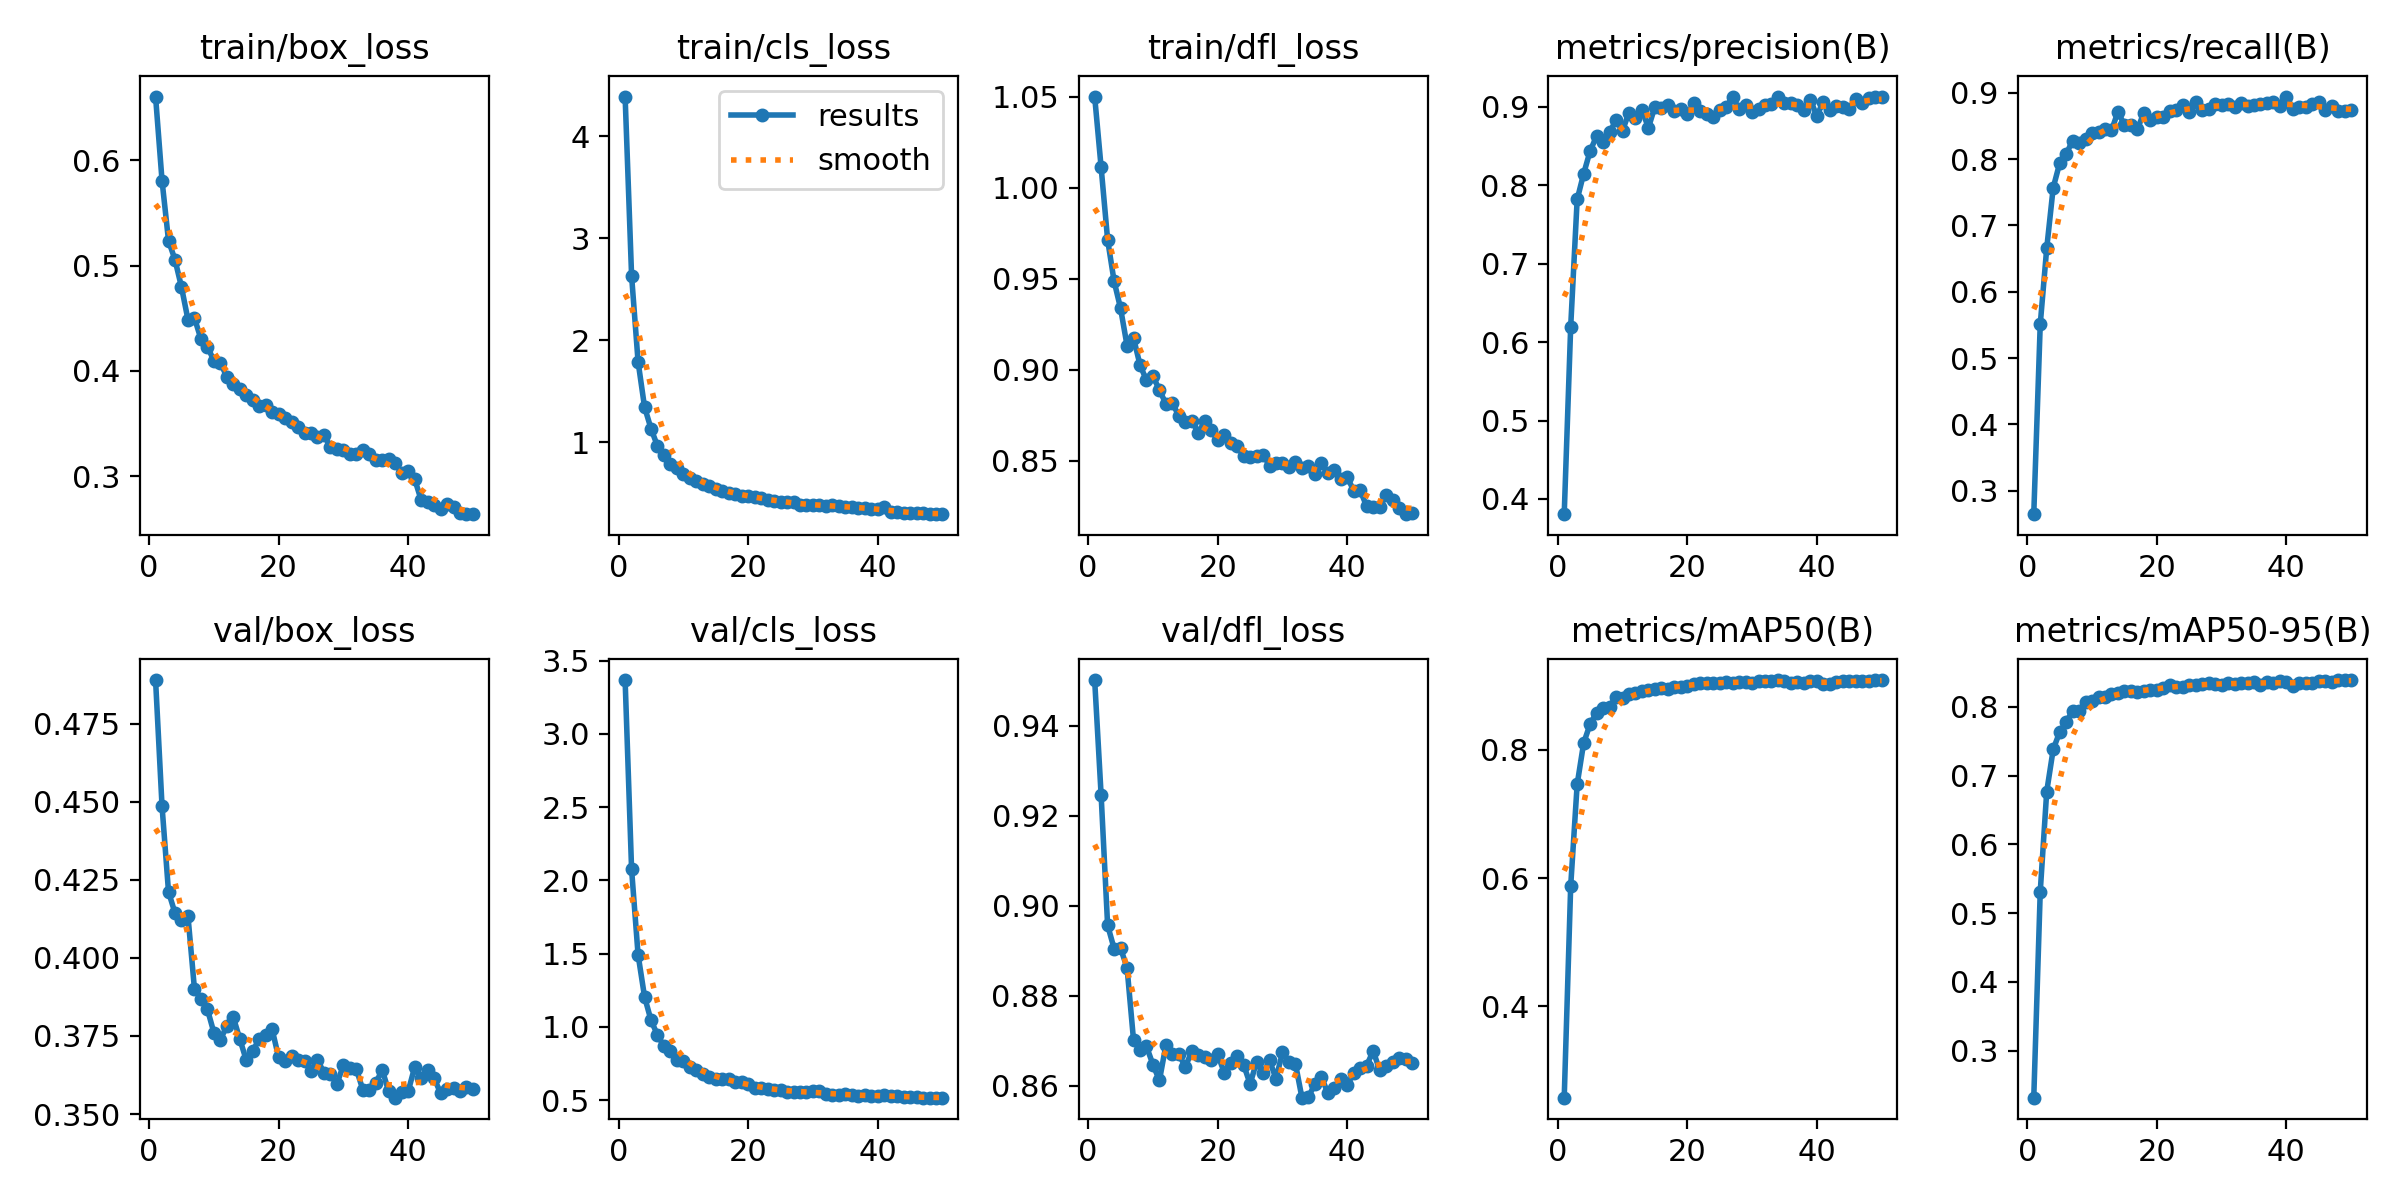

Source data for this figure (header and first rows):
epoch, time, train/box_loss, train/cls_loss, train/dfl_loss, metrics/precision(B), metrics/recall(B), metrics/mAP50(B), metrics/mAP50-95(B), val/box_loss, val/cls_loss, val/dfl_loss, lr/pg0, lr/pg1, lr/pg2
1, 49.62, 0.6607, 4.387, 1.05, 0.3806, 0.2644, 0.2575, 0.2318, 0.4889, 3.367, 0.9502, 4.29e-05, 4.29e-05, 4.29e-05
2, 92.87, 0.5808, 2.63, 1.011, 0.6194, 0.5508, 0.5874, 0.5311, 0.4486, 2.075, 0.9245, 8.45259e-05, 8.45259e-05, 8.45259e-05
3, 137.7, 0.5238, 1.789, 0.9715, 0.7817, 0.6655, 0.7461, 0.6767, 0.4212, 1.494, 0.8957, 0.0001244, 0.0001244, 0.0001244
4, 182.4, 0.5056, 1.344, 0.9488, 0.8144, 0.7569, 0.8104, 0.7379, 0.4144, 1.206, 0.8905, 0.0001223, 0.0001223, 0.0001223
5, 227.5, 0.4798, 1.132, 0.9338, 0.8435, 0.794, 0.8401, 0.7631, 0.4123, 1.045, 0.8905, 0.0001197, 0.0001197, 0.0001197
6, 271.4, 0.4488, 0.9613, 0.9134, 0.8624, 0.8076, 0.858, 0.7781, 0.4134, 0.9454, 0.8863, 0.0001171, 0.0001171, 0.0001171
7, 316, 0.4505, 0.8756, 0.9176, 0.855, 0.828, 0.8649, 0.7936, 0.3902, 0.8679, 0.8702, 0.0001146, 0.0001146, 0.0001146
8, 360.9, 0.4304, 0.7902, 0.9028, 0.8673, 0.8238, 0.8666, 0.7939, 0.3869, 0.8351, 0.868, 0.000112, 0.000112, 0.000112
9, 406.7, 0.4232, 0.7446, 0.8943, 0.8825, 0.8309, 0.883, 0.8068, 0.3836, 0.7722, 0.8688, 0.0001094, 0.0001094, 0.0001094
10, 453.4, 0.4098, 0.6878, 0.8965, 0.8692, 0.8401, 0.8808, 0.808, 0.3761, 0.767, 0.8647, 0.0001068, 0.0001068, 0.0001068
11, 497.2, 0.4077, 0.6533, 0.889, 0.8925, 0.8417, 0.8877, 0.8147, 0.3738, 0.728, 0.8612, 0.0001043, 0.0001043, 0.0001043
12, 540.4, 0.3946, 0.6177, 0.8814, 0.8856, 0.8462, 0.8891, 0.814, 0.3782, 0.7077, 0.8691, 0.0001017, 0.0001017, 0.0001017
13, 583.3, 0.388, 0.5887, 0.8818, 0.8958, 0.8433, 0.8921, 0.8181, 0.381, 0.6769, 0.867, 9.9112e-05, 9.9112e-05, 9.9112e-05
14, 628.7, 0.3832, 0.5666, 0.8747, 0.873, 0.8716, 0.8936, 0.8203, 0.3741, 0.6604, 0.867, 9.6538e-05, 9.6538e-05, 9.6538e-05
15, 680.1, 0.3771, 0.5394, 0.8714, 0.8998, 0.8514, 0.8955, 0.8225, 0.3673, 0.6433, 0.8642, 9.3964e-05, 9.3964e-05, 9.3964e-05
16, 724.4, 0.372, 0.5218, 0.8721, 0.8986, 0.8523, 0.8961, 0.8228, 0.3701, 0.6456, 0.8677, 9.139e-05, 9.139e-05, 9.139e-05
17, 773.7, 0.3662, 0.5006, 0.8655, 0.9017, 0.8454, 0.8949, 0.8213, 0.3741, 0.6437, 0.8669, 8.8816e-05, 8.8816e-05, 8.8816e-05
18, 816.1, 0.3678, 0.4959, 0.8718, 0.8939, 0.8699, 0.8985, 0.8234, 0.3752, 0.623, 0.8664, 8.6242e-05, 8.6242e-05, 8.6242e-05
19, 866.3, 0.3614, 0.474, 0.867, 0.8966, 0.8592, 0.8984, 0.8244, 0.3771, 0.623, 0.8658, 8.3668e-05, 8.3668e-05, 8.3668e-05
20, 913.5, 0.3593, 0.4706, 0.8613, 0.8904, 0.8632, 0.8996, 0.8249, 0.3681, 0.611, 0.867, 8.1094e-05, 8.1094e-05, 8.1094e-05
21, 957.9, 0.3554, 0.4673, 0.8644, 0.9041, 0.8636, 0.9023, 0.8277, 0.3669, 0.5851, 0.863, 7.852e-05, 7.852e-05, 7.852e-05
22, 1002, 0.3519, 0.4512, 0.8596, 0.8949, 0.8728, 0.9047, 0.8313, 0.3685, 0.5814, 0.8651, 7.5946e-05, 7.5946e-05, 7.5946e-05
23, 1055, 0.347, 0.4358, 0.8581, 0.8906, 0.8739, 0.9043, 0.8289, 0.3673, 0.5787, 0.8667, 7.3372e-05, 7.3372e-05, 7.3372e-05
24, 1104, 0.3411, 0.4269, 0.8527, 0.8869, 0.8819, 0.9048, 0.8292, 0.3671, 0.5695, 0.8647, 7.0798e-05, 7.0798e-05, 7.0798e-05
25, 1148, 0.3407, 0.411, 0.852, 0.8957, 0.8714, 0.9037, 0.8315, 0.3637, 0.5697, 0.8604, 6.8224e-05, 6.8224e-05, 6.8224e-05
26, 1207, 0.3377, 0.4088, 0.8527, 0.9, 0.8867, 0.9059, 0.8315, 0.3673, 0.5594, 0.8653, 6.565e-05, 6.565e-05, 6.565e-05
27, 1264, 0.3392, 0.4094, 0.8535, 0.9118, 0.8738, 0.9048, 0.8327, 0.3633, 0.5544, 0.8628, 6.3076e-05, 6.3076e-05, 6.3076e-05
28, 1323, 0.3274, 0.3887, 0.8475, 0.8972, 0.8752, 0.9055, 0.8344, 0.3628, 0.5557, 0.8657, 6.0502e-05, 6.0502e-05, 6.0502e-05
29, 1384, 0.326, 0.3863, 0.8488, 0.9015, 0.8836, 0.9058, 0.8335, 0.3596, 0.5555, 0.8616, 5.7928e-05, 5.7928e-05, 5.7928e-05
30, 1431, 0.325, 0.3819, 0.8487, 0.8928, 0.8821, 0.9042, 0.8309, 0.3657, 0.5625, 0.8674, 5.5354e-05, 5.5354e-05, 5.5354e-05
31, 1484, 0.3214, 0.3804, 0.8467, 0.8973, 0.8839, 0.9067, 0.8343, 0.3647, 0.5622, 0.8654, 5.278e-05, 5.278e-05, 5.278e-05
32, 1535, 0.3208, 0.3779, 0.8494, 0.9022, 0.879, 0.9071, 0.8328, 0.3644, 0.5451, 0.8649, 5.0206e-05, 5.0206e-05, 5.0206e-05
33, 1590, 0.3245, 0.3842, 0.8462, 0.9037, 0.8847, 0.9076, 0.8346, 0.3578, 0.5384, 0.8574, 4.7632e-05, 4.7632e-05, 4.7632e-05
34, 1660, 0.3215, 0.3712, 0.8471, 0.9127, 0.8804, 0.9087, 0.835, 0.3577, 0.5376, 0.8575, 4.5058e-05, 4.5058e-05, 4.5058e-05
35, 1723, 0.3152, 0.364, 0.8431, 0.9042, 0.8823, 0.9077, 0.8352, 0.36, 0.5395, 0.8604, 4.2484e-05, 4.2484e-05, 4.2484e-05
36, 1784, 0.3154, 0.362, 0.8486, 0.9052, 0.883, 0.9048, 0.8318, 0.3641, 0.5371, 0.862, 3.991e-05, 3.991e-05, 3.991e-05
37, 1837, 0.3163, 0.3551, 0.8431, 0.9026, 0.8848, 0.9053, 0.8359, 0.3572, 0.5304, 0.8584, 3.7336e-05, 3.7336e-05, 3.7336e-05
38, 1902, 0.3124, 0.3571, 0.8448, 0.8961, 0.8863, 0.904, 0.8346, 0.3553, 0.5337, 0.8596, 3.4762e-05, 3.4762e-05, 3.4762e-05
39, 1956, 0.3032, 0.3493, 0.8402, 0.909, 0.881, 0.9075, 0.8371, 0.3571, 0.5275, 0.8615, 3.2188e-05, 3.2188e-05, 3.2188e-05
40, 2023, 0.3049, 0.3437, 0.8411, 0.888, 0.8945, 0.9065, 0.8363, 0.3572, 0.5274, 0.8603, 2.9614e-05, 2.9614e-05, 2.9614e-05
41, 2079, 0.2974, 0.3644, 0.8337, 0.9065, 0.8761, 0.902, 0.8308, 0.365, 0.5382, 0.8628, 2.704e-05, 2.704e-05, 2.704e-05
42, 2120, 0.2775, 0.3198, 0.8338, 0.8962, 0.8784, 0.903, 0.8339, 0.3614, 0.5301, 0.8639, 2.4466e-05, 2.4466e-05, 2.4466e-05
43, 2161, 0.2753, 0.3142, 0.825, 0.901, 0.8783, 0.9051, 0.8344, 0.3642, 0.5283, 0.8645, 2.1892e-05, 2.1892e-05, 2.1892e-05
44, 2202, 0.273, 0.3074, 0.8249, 0.9001, 0.8831, 0.9068, 0.8347, 0.3615, 0.5213, 0.8678, 1.9318e-05, 1.9318e-05, 1.9318e-05
45, 2242, 0.2687, 0.304, 0.8247, 0.8965, 0.8857, 0.9065, 0.8372, 0.3568, 0.5242, 0.8635, 1.6744e-05, 1.6744e-05, 1.6744e-05
46, 2285, 0.2736, 0.3073, 0.8314, 0.9102, 0.8747, 0.9071, 0.8377, 0.358, 0.5197, 0.8645, 1.417e-05, 1.417e-05, 1.417e-05
47, 2328, 0.271, 0.3059, 0.8283, 0.9042, 0.8807, 0.9075, 0.8365, 0.3585, 0.5185, 0.8653, 1.1596e-05, 1.1596e-05, 1.1596e-05
48, 2369, 0.2654, 0.2966, 0.8241, 0.9113, 0.8725, 0.9079, 0.8387, 0.3574, 0.5186, 0.8662, 9.022e-06, 9.022e-06, 9.022e-06
49, 2418, 0.2639, 0.2944, 0.8207, 0.9128, 0.8732, 0.9085, 0.8384, 0.3588, 0.5185, 0.8659, 6.448e-06, 6.448e-06, 6.448e-06
50, 2460, 0.2644, 0.2945, 0.8212, 0.9118, 0.8739, 0.9083, 0.8384, 0.358, 0.5176, 0.8652, 3.874e-06, 3.874e-06, 3.874e-06
